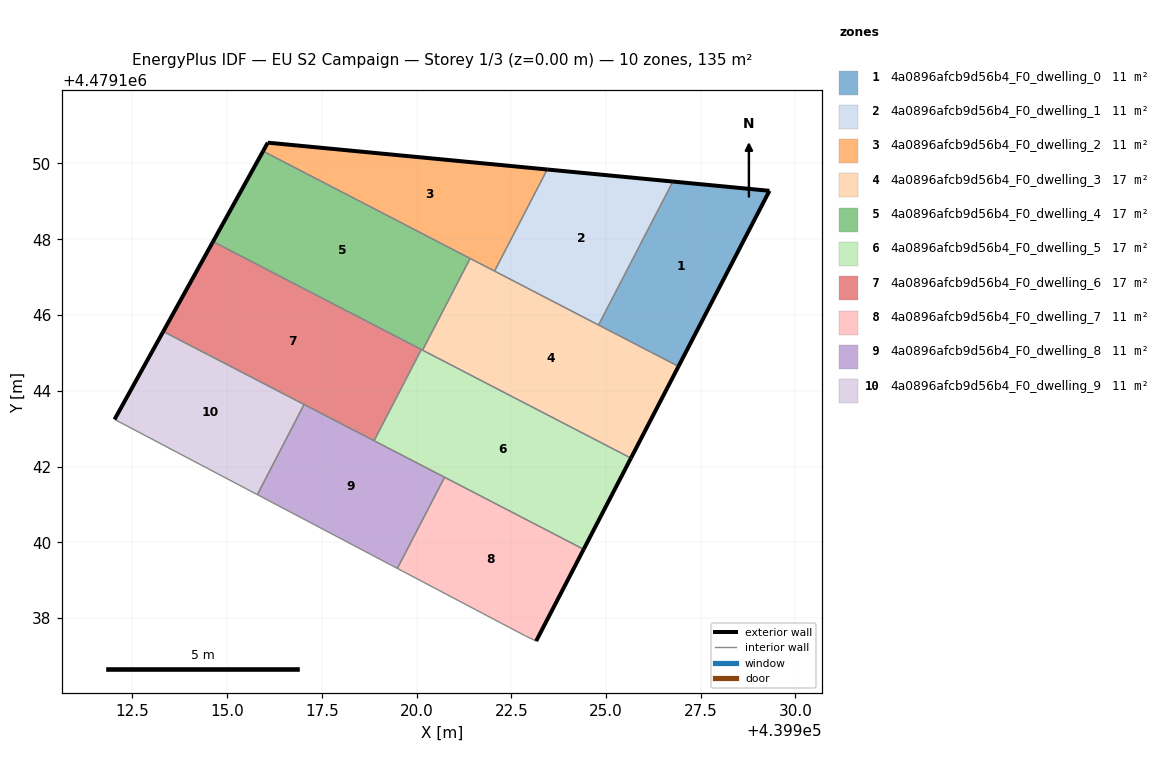
=== STOREY PLAN SPEC (per zone: floor XY polygon, exterior-wall plan segments, windows/doors) ===
zone 1: 4a0896afcb9d56b4_F0_dwelling_0  (11.3 m²)
  floor: (439926.91, 4479144.64) (439929.32, 4479149.28) (439926.77, 4479149.52) (439924.80, 4479145.74)
  exterior wall: (439926.77, 4479149.52) – (439929.32, 4479149.28)  [2.6 m]
  exterior wall: (439929.32, 4479149.28) – (439926.91, 4479144.64)  [5.2 m]
  interior walls: 2
zone 2: 4a0896afcb9d56b4_F0_dwelling_1  (11.3 m²)
  floor: (439924.80, 4479145.74) (439926.77, 4479149.52) (439923.45, 4479149.84) (439922.06, 4479147.16)
  exterior wall: (439923.45, 4479149.84) – (439926.77, 4479149.52)  [3.3 m]
  interior walls: 3
zone 3: 4a0896afcb9d56b4_F0_dwelling_2  (11.3 m²)
  floor: (439922.06, 4479147.16) (439923.45, 4479149.84) (439916.07, 4479150.55) (439915.95, 4479150.33)
  exterior wall: (439915.95, 4479150.33) – (439916.07, 4479150.55)  [0.3 m]
  exterior wall: (439916.07, 4479150.55) – (439923.45, 4479149.84)  [7.4 m]
  interior walls: 3
zone 4: 4a0896afcb9d56b4_F0_dwelling_3  (16.9 m²)
  floor: (439925.66, 4479142.22) (439926.91, 4479144.64) (439921.41, 4479147.49) (439920.16, 4479145.07)
  exterior wall: (439926.91, 4479144.64) – (439925.66, 4479142.22)  [2.7 m]
  interior walls: 5
zone 5: 4a0896afcb9d56b4_F0_dwelling_4  (16.9 m²)
  floor: (439920.16, 4479145.07) (439921.41, 4479147.49) (439915.95, 4479150.33) (439914.63, 4479147.94)
  exterior wall: (439914.63, 4479147.94) – (439915.95, 4479150.33)  [2.7 m]
  interior walls: 4
zone 6: 4a0896afcb9d56b4_F0_dwelling_5  (16.9 m²)
  floor: (439924.41, 4479139.82) (439925.66, 4479142.22) (439920.13, 4479145.09) (439918.88, 4479142.68)
  exterior wall: (439925.66, 4479142.22) – (439924.41, 4479139.82)  [2.7 m]
  interior walls: 5
zone 7: 4a0896afcb9d56b4_F0_dwelling_6  (16.9 m²)
  floor: (439918.88, 4479142.68) (439920.13, 4479145.09) (439914.63, 4479147.94) (439913.31, 4479145.57)
  exterior wall: (439913.31, 4479145.57) – (439914.63, 4479147.94)  [2.7 m]
  interior walls: 4
zone 8: 4a0896afcb9d56b4_F0_dwelling_7  (11.3 m²)
  floor: (439923.16, 4479137.39) (439924.41, 4479139.82) (439920.74, 4479141.72) (439919.49, 4479139.31) (439922.85, 4479137.54)
  exterior wall: (439924.41, 4479139.82) – (439923.16, 4479137.39)  [2.7 m]
  interior walls: 4
zone 9: 4a0896afcb9d56b4_F0_dwelling_8  (11.3 m²)
  floor: (439919.49, 4479139.31) (439920.74, 4479141.72) (439917.03, 4479143.64) (439915.80, 4479141.26)
  interior walls: 5
zone 10: 4a0896afcb9d56b4_F0_dwelling_9  (11.3 m²)
  floor: (439915.80, 4479141.26) (439917.03, 4479143.64) (439913.31, 4479145.57) (439912.03, 4479143.24)
  exterior wall: (439912.03, 4479143.24) – (439913.31, 4479145.57)  [2.7 m]
  interior walls: 3

=== DERIVED (storey summary) ===
Building: EU S2 Campaign
Storey: 1 of 3  (floor level z = 0.00 m)
Storey gross floor area: 135.2 m²
Zones on this storey: 10
  - 4a0896afcb9d56b4_F0_dwelling_0: floor 11.3 m²; exterior wall 7.8 m (23.3 m²); WWR 0.0%
  - 4a0896afcb9d56b4_F0_dwelling_1: floor 11.3 m²; exterior wall 3.3 m (10.0 m²); WWR 0.0%
  - 4a0896afcb9d56b4_F0_dwelling_2: floor 11.3 m²; exterior wall 7.7 m (23.0 m²); WWR 0.0%
  - 4a0896afcb9d56b4_F0_dwelling_3: floor 16.9 m²; exterior wall 2.7 m (8.2 m²); WWR 0.0%
  - 4a0896afcb9d56b4_F0_dwelling_4: floor 16.9 m²; exterior wall 2.7 m (8.2 m²); WWR 0.0%
  - 4a0896afcb9d56b4_F0_dwelling_5: floor 16.9 m²; exterior wall 2.7 m (8.1 m²); WWR 0.0%
  - 4a0896afcb9d56b4_F0_dwelling_6: floor 16.9 m²; exterior wall 2.7 m (8.1 m²); WWR 0.0%
  - 4a0896afcb9d56b4_F0_dwelling_7: floor 11.3 m²; exterior wall 2.7 m (8.2 m²); WWR 0.0%
  - 4a0896afcb9d56b4_F0_dwelling_8: floor 11.3 m²
  - 4a0896afcb9d56b4_F0_dwelling_9: floor 11.3 m²; exterior wall 2.7 m (8.0 m²); WWR 0.0%
Zone adjacency (shared interzone walls):
  - 4a0896afcb9d56b4_F0_dwelling_0 ↔ 4a0896afcb9d56b4_F0_dwelling_1
  - 4a0896afcb9d56b4_F0_dwelling_0 ↔ 4a0896afcb9d56b4_F0_dwelling_3
  - 4a0896afcb9d56b4_F0_dwelling_1 ↔ 4a0896afcb9d56b4_F0_dwelling_2
  - 4a0896afcb9d56b4_F0_dwelling_1 ↔ 4a0896afcb9d56b4_F0_dwelling_3
  - 4a0896afcb9d56b4_F0_dwelling_2 ↔ 4a0896afcb9d56b4_F0_dwelling_3
  - 4a0896afcb9d56b4_F0_dwelling_2 ↔ 4a0896afcb9d56b4_F0_dwelling_4
  - 4a0896afcb9d56b4_F0_dwelling_3 ↔ 4a0896afcb9d56b4_F0_dwelling_4
  - 4a0896afcb9d56b4_F0_dwelling_3 ↔ 4a0896afcb9d56b4_F0_dwelling_5
  - 4a0896afcb9d56b4_F0_dwelling_4 ↔ 4a0896afcb9d56b4_F0_dwelling_5
  - 4a0896afcb9d56b4_F0_dwelling_4 ↔ 4a0896afcb9d56b4_F0_dwelling_6
  - 4a0896afcb9d56b4_F0_dwelling_5 ↔ 4a0896afcb9d56b4_F0_dwelling_6
  - 4a0896afcb9d56b4_F0_dwelling_5 ↔ 4a0896afcb9d56b4_F0_dwelling_7
  - 4a0896afcb9d56b4_F0_dwelling_5 ↔ 4a0896afcb9d56b4_F0_dwelling_8
  - 4a0896afcb9d56b4_F0_dwelling_6 ↔ 4a0896afcb9d56b4_F0_dwelling_8
  - 4a0896afcb9d56b4_F0_dwelling_6 ↔ 4a0896afcb9d56b4_F0_dwelling_9
  - 4a0896afcb9d56b4_F0_dwelling_7 ↔ 4a0896afcb9d56b4_F0_dwelling_8
  - 4a0896afcb9d56b4_F0_dwelling_8 ↔ 4a0896afcb9d56b4_F0_dwelling_9